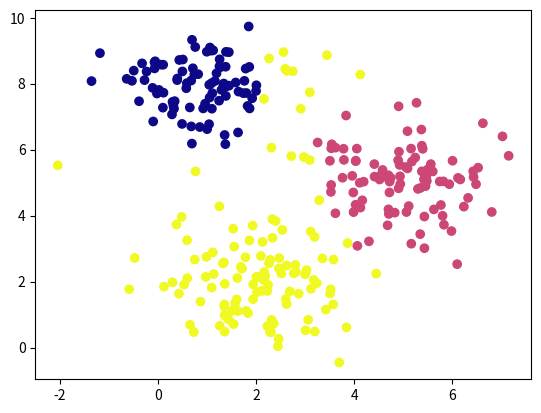

Source code (Python):
import numpy as np
import matplotlib.pyplot as plt 
from tqdm import tqdm
from scipy.stats import multivariate_normal

class GMM:
    def __init__(self, k, max_iter=5):
        self.k = k
        self.max_iter = int(max_iter)

    def initialize(self, X):
        self.shape = X.shape
        self.n, self.m = self.shape

        self.phi = np.full(shape=self.k, fill_value=1/self.k)
        self.weights = np.full( shape=self.shape, fill_value=1/self.k)
        
        random_row = np.random.randint(low=0, high=self.n, size=self.k)
        self.mu = [  X[row_index,:] for row_index in random_row ]
        self.sigma = [ np.cov(X.T) for _ in range(self.k) ]

    def e_step(self, X):
        # E-Step: update weights and phi holding mu and sigma constant
        self.weights = self.predict_proba(X)
        self.phi = self.weights.mean(axis=0)
    
    def m_step(self, X):
        # M-Step: update mu and sigma holding phi and weights constant
        for i in range(self.k):
            weight = self.weights[:, [i]]
            total_weight = weight.sum()
            self.mu[i] = (X * weight).sum(axis=0) / total_weight
            self.sigma[i] = np.cov(X.T, 
                aweights=(weight/total_weight).flatten(), 
                bias=True)

    def fit(self, X):
        self.initialize(X)
        
        for iteration in range(self.max_iter):
            self.e_step(X)
            self.m_step(X)
            
    def predict_proba(self, X):
        likelihood = np.zeros( (self.n, self.k) )
        for i in range(self.k):
            distribution = multivariate_normal(
                mean=self.mu[i], 
                cov=self.sigma[i])
            likelihood[:,i] = distribution.pdf(X)
        
        numerator = likelihood * self.phi
        denominator = numerator.sum(axis=1)[:, np.newaxis]
        weights = numerator / denominator
        return weights
    
    def predict(self, X):
        weights = self.predict_proba(X)
        return np.argmax(weights, axis=1)

#Synthesize some data
mu, sigma = 5, 1
points1 = np.random.normal(mu, sigma, size = (100, 2) )

mu, sigma = 2, 1
points2 = np.random.normal(mu, sigma, size = (100, 2) )


x = np.random.normal(1, 1, size = 100)
y = np.random.normal(8, 1, size = 100)
points3 = np.column_stack((x, y))


x = np.row_stack((points1, points2, points3))

#Fit Model

gmm = GMM(k=3, max_iter=10)
gmm.fit(x)
cluster = gmm.predict(x)
plt.figure()
plt.scatter(x[:,0], x[:, 1], c=cluster, cmap='plasma')
plt.show()
